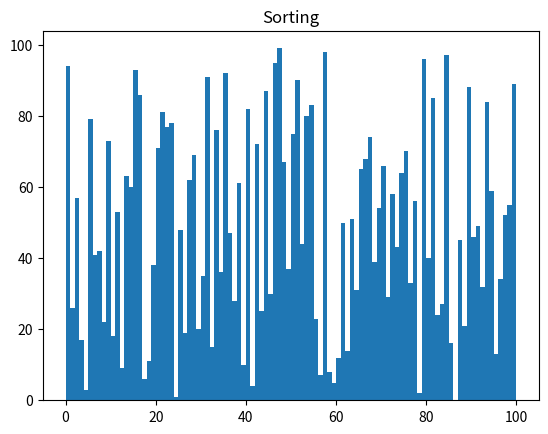

Here is the Python script that generated this plot:
import matplotlib.animation as ani
import matplotlib.pyplot as plt
import random


def selection_sort(array):
    for cur_idx in range(len(array)):
        min_idx = cur_idx
        for next_idx in range(cur_idx + 1, len(array)):
            if array[min_idx] > array[next_idx]:
                min_idx = next_idx
        # once/if the minimum index has been found swap
        array[cur_idx], array[min_idx] = array[min_idx], array[cur_idx]
        yield array


if __name__ == '__main__':
    # Setup plot and randomly shuffled array of numbers
    fig, ax = plt.subplots()
    ax.set_title('Sorting')
    N = 100
    array = [num for num in range(N)]
    random.shuffle(array)
    bars = ax.bar(x=range(len(array)), height=array, width=1, align='edge')
    array_gen = selection_sort(array)

    def update(array, plt_bars):  # create the updating func for animation
        """
        :param array: next value of frames in our case it will just be a copy of the array
        :param plt_bars: list of bars we are modifying
        """
        for height_val, bar in zip(array, plt_bars):
            bar.set_height(height_val)

ani = ani.FuncAnimation(plt.gcf(), func=update, fargs=(bars,), frames=array_gen, interval=10, repeat=False)
plt.show()
